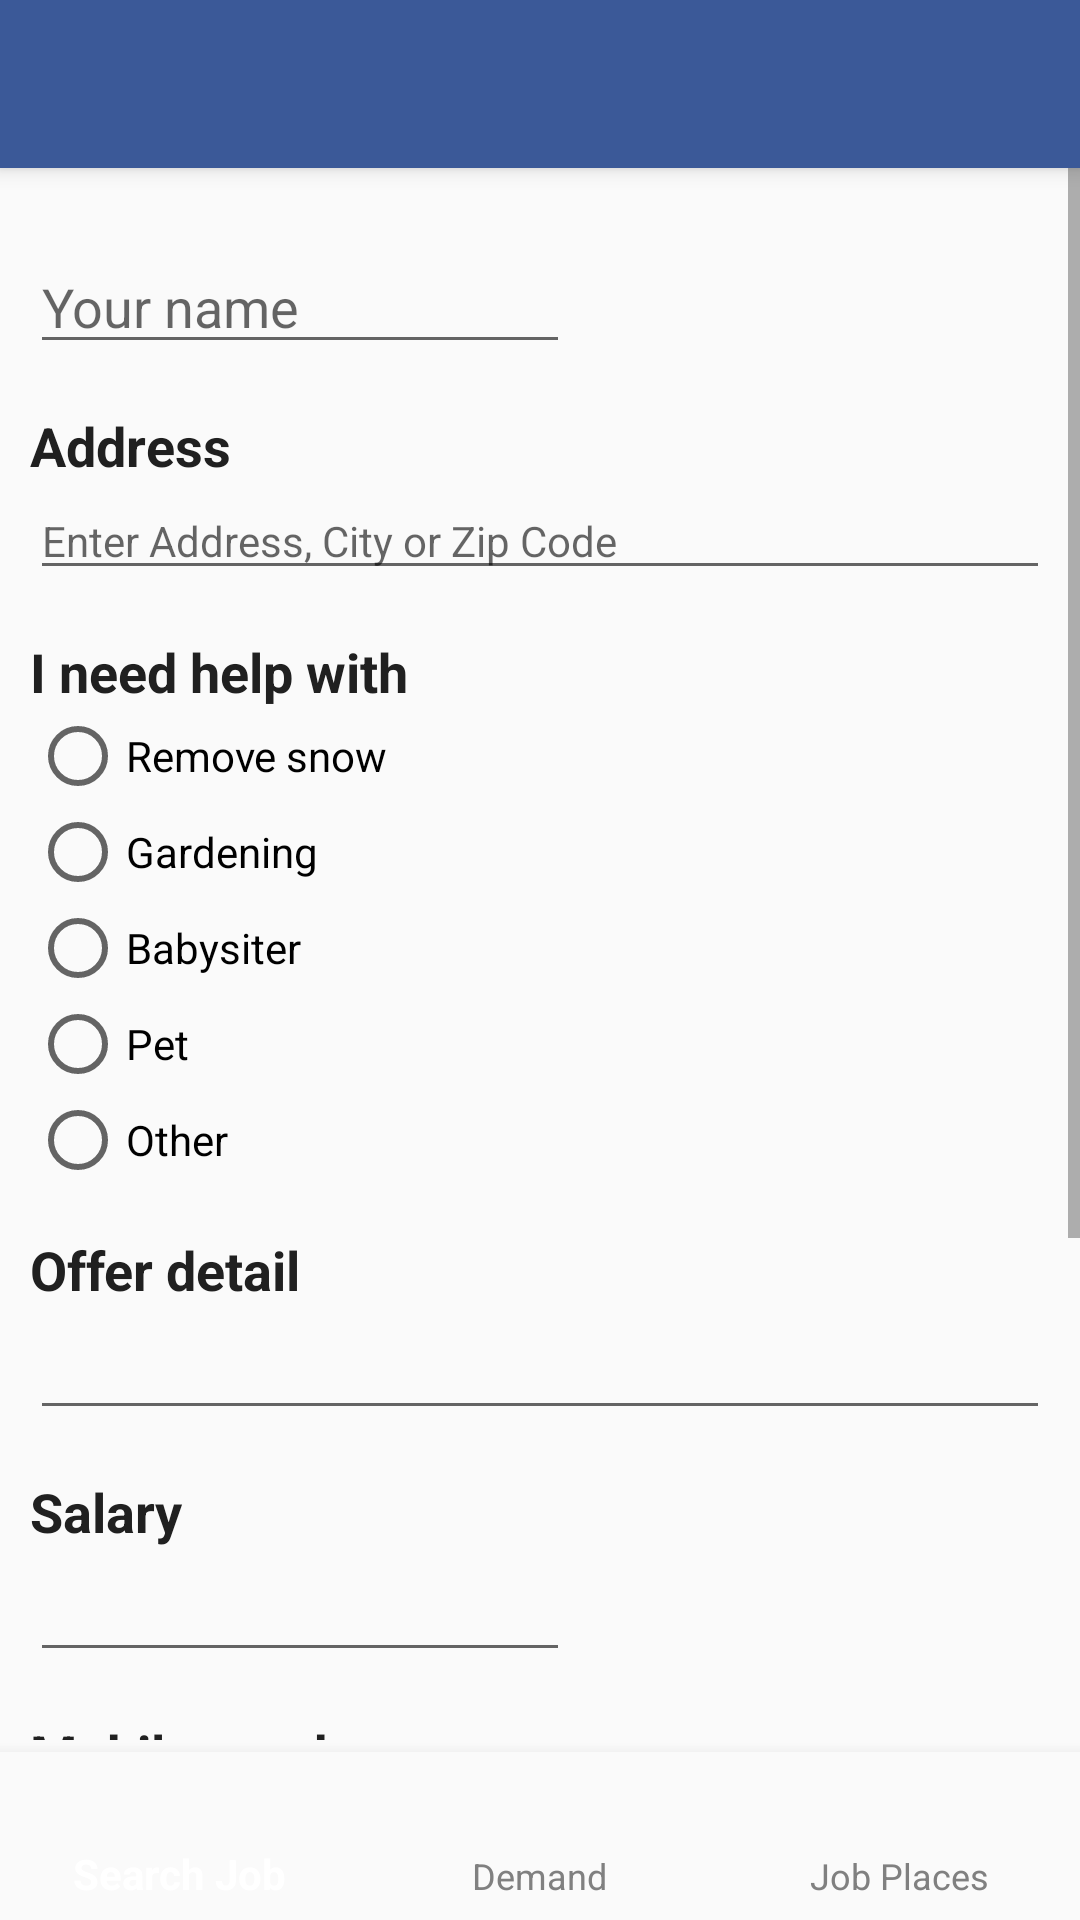

Reconstruct the res/layout file that produces this screen, plus the resources it refers to.
<!-- AndroidManifest.xml: application theme MaterialTheme -->
<!-- res/layout/activity_add_offer.xml -->
<?xml version="1.0" encoding="utf-8"?>
<RelativeLayout xmlns:android="http://schemas.android.com/apk/res/android"
    android:layout_width="match_parent"
    android:layout_height="match_parent"
    xmlns:tools="http://schemas.android.com/tools"
    xmlns:app="http://schemas.android.com/apk/res-auto">

    <include layout="@layout/toolbar" />

    <ScrollView
        android:layout_width="match_parent"
        android:layout_height="match_parent"
        android:layout_marginBottom="60dp">

    <LinearLayout
        android:layout_width="match_parent"
        android:layout_height="match_parent"
        android:orientation="vertical"
        android:focusable="false"
        android:focusableInTouchMode="true"
        >
        <RelativeLayout
            android:layout_width="match_parent"
            android:layout_height="match_parent"
            android:layout_margin="10dp"
            >



            <EditText
                android:id="@+id/name"
                android:layout_width="180dp"
                android:layout_height="wrap_content"
                android:layout_marginTop="70dp"
                android:inputType="textPersonName"
                android:hint="@string/your_name"
                />


            <TextView
                android:id="@+id/address"
                android:layout_below="@id/name"
                android:textSize="18dp"
                android:textStyle="bold"
                android:layout_marginTop="15dp"
                android:textColor="#202020"
                android:layout_width="wrap_content"
                android:layout_height="wrap_content"
                android:text="@string/address" />


            <EditText
                android:id="@+id/locate"
                android:layout_below="@id/address"
                android:layout_width="match_parent"
                android:layout_height="wrap_content"
                android:textSize="14dp"
                android:hint="@string/enter_address"
                />


            <TextView
                android:id="@+id/title_add"
                android:layout_below="@id/locate"
                android:textSize="18dp"
                android:layout_marginTop="15dp"
                android:textStyle="bold"
                android:textColor="#202020"
                android:layout_width="wrap_content"
                android:layout_height="wrap_content"
                android:text="@string/I_need_help_with" />

            <RadioGroup
                android:id="@+id/categories"
                android:layout_below="@id/title_add"
                android:layout_width="wrap_content"
                android:layout_height="wrap_content" >

                <RadioButton
                    android:id="@+id/Remove_snow"
                    android:layout_width="wrap_content"
                    android:layout_height="wrap_content"
                    android:layout_weight="1"
                    android:text="@string/remove_snow" />

                <RadioButton
                    android:id="@+id/Gardening"
                    android:layout_width="wrap_content"
                    android:layout_height="wrap_content"
                    android:layout_weight="1"
                    android:text="@string/gardening" />

                <RadioButton
                    android:id="@+id/Babysiter"
                    android:layout_width="wrap_content"
                    android:layout_height="wrap_content"
                    android:layout_weight="1"
                    android:text="@string/babysiter" />

                <RadioButton
                    android:id="@+id/Pet"
                    android:layout_width="wrap_content"
                    android:layout_height="wrap_content"
                    android:layout_weight="1"
                    android:text="@string/pet" />


                <RadioButton
                    android:id="@+id/Other"
                    android:layout_width="wrap_content"
                    android:layout_height="wrap_content"
                    android:layout_weight="1"
                    android:text="@string/other" />



            </RadioGroup>

            <TextView
                android:id="@+id/detail"
                android:layout_width="wrap_content"
                android:layout_height="wrap_content"
                android:layout_below="@id/categories"
                android:textSize="18dp"
                android:textStyle="bold"
                android:textColor="#202020"
                android:layout_marginTop="15dp"
                android:text="@string/offer_detail" />

            <EditText
                android:id="@+id/detailText"
                android:layout_width="match_parent"
                android:layout_height="wrap_content"
                android:layout_below="@+id/detail"
                android:inputType="textMultiLine" />

            <TextView
                android:id="@+id/salary"
                android:layout_below="@id/detailText"
                android:textSize="18dp"
                android:textStyle="bold"
                android:textColor="#202020"
                android:layout_marginTop="15dp"
                android:layout_width="wrap_content"
                android:layout_height="wrap_content"
                android:text="@string/salary" />

            <EditText
                android:id="@+id/money"
                android:layout_width="180dp"
                android:layout_height="wrap_content"
                android:layout_below="@+id/salary"
                />


            <TextView
                android:id="@+id/textPhone"
                android:layout_width="wrap_content"
                android:layout_height="wrap_content"
                android:layout_below="@+id/money"
                android:textSize="18dp"
                android:textStyle="bold"
                android:textColor="#202020"
                android:layout_marginTop="15dp"
                android:text="@string/phone_number" />

            <EditText
                android:id="@+id/phoneNumber"
                android:layout_width="180dp"
                android:layout_height="wrap_content"
                android:layout_below="@+id/textPhone"
                android:inputType="number" />

            <Button
                android:id="@+id/btnSendSMS"
                android:layout_width="wrap_content"
                android:layout_height="wrap_content"
                android:layout_marginTop="15dp"
                android:layout_below="@+id/phoneNumber"
                android:text="@string/verify_phone_number" />

            <EditText
                android:id="@+id/codeText"
                android:layout_width="70dp"
                android:layout_height="wrap_content"
                android:layout_below="@+id/btnSendSMS"
                android:inputType="number"
                android:hint="@string/code" />

            <Button
                android:id="@+id/send"
                android:layout_width="match_parent"
                android:layout_height="wrap_content"
                android:layout_below="@+id/codeText"
                android:onClick="send"
                android:textStyle="bold"
                android:background="#6d84b4"
                android:textColor="#fff"
                android:layout_marginTop="15dp"
                android:text="@string/send_offer" />






        </RelativeLayout>
    </LinearLayout>
    </ScrollView>







    <android.support.design.widget.BottomNavigationView
        android:id="@+id/navigation"
        android:layout_width="match_parent"
        android:layout_height="wrap_content"
        android:layout_marginEnd="0dp"
        android:layout_marginStart="0dp"
        android:background="?android:attr/windowBackground"
        android:layout_alignParentBottom="true"
        app:menu="@menu/navigation"
        app:itemIconTint="@android:color/tab_indicator_text"
        app:itemTextColor="@android:color/tab_indicator_text"/>






</RelativeLayout>
<!-- res/layout/toolbar.xml (included above) -->
<?xml version="1.0" encoding="utf-8"?>
<android.support.v7.widget.Toolbar xmlns:android="http://schemas.android.com/apk/res/android"
    xmlns:app="http://schemas.android.com/apk/res-auto"
    app:theme="@style/ToolbarTheme"
    app:popupTheme="@style/PopupTheme"
    android:layout_width="match_parent"
    android:layout_height="wrap_content"
    android:id="@+id/my_toolbar"
    android:background="#3b5998"
    android:minHeight="?actionBarSize"
    android:elevation="4dp"

    >



</android.support.v7.widget.Toolbar>
<!-- resources referenced by this layout -->
<resources>
  <string name="I_need_help_with">I need help with</string>
  <string name="address">Address</string>
  <string name="babysiter">Babysiter</string>
  <string name="code">Code</string>
  <string name="enter_address">Enter Address, City or Zip Code</string>
  <string name="gardening">Gardening</string>
  <string name="offer_detail">Offer detail</string>
  <string name="other">Other</string>
  <string name="pet">Pet</string>
  <string name="phone_number">Mobile number</string>
  <string name="remove_snow">Remove snow</string>
  <string name="salary">Salary</string>
  <string name="send_offer">Send Offer</string>
  <string name="verify_phone_number">Verify mobile number</string>
  <string name="your_name">Your name</string>
  <style name="PopupTheme" parent="ThemeOverlay.AppCompat.Light">
          <item name="android:textColorPrimary">@android:color/white</item>
          <item name="android:background">#3b5998</item>
  
  
      </style>
  <style name="ToolbarTheme" parent="ThemeOverlay.AppCompat.Light">
          <item name="android:textColorPrimary">@android:color/white</item>
          <item name="android:textColorSecondary">@android:color/white</item>
  
      </style>
  <style name="MaterialTheme" parent="ParentMaterialTheme">
  
  
      </style>
  <style name="ParentMaterialTheme" parent="Theme.AppCompat.Light.NoActionBar">
          
          <item name="colorPrimary">#3b5998</item>
          <item name="colorPrimaryDark">#3b5998</item>
          <item name="colorAccent">#afbdd4</item>
  
  
  
      </style>
</resources>
